The GitHub repository Debargha08/micro-doppler-target-classifier contains a labelled image folder "data" with 2 categories: human, vehicle. Examples follow, each with its label.

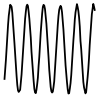
Label: human

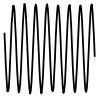
Label: human

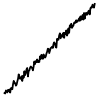
Label: vehicle

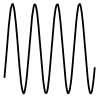
Label: human

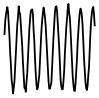
Label: human

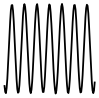
Label: human
